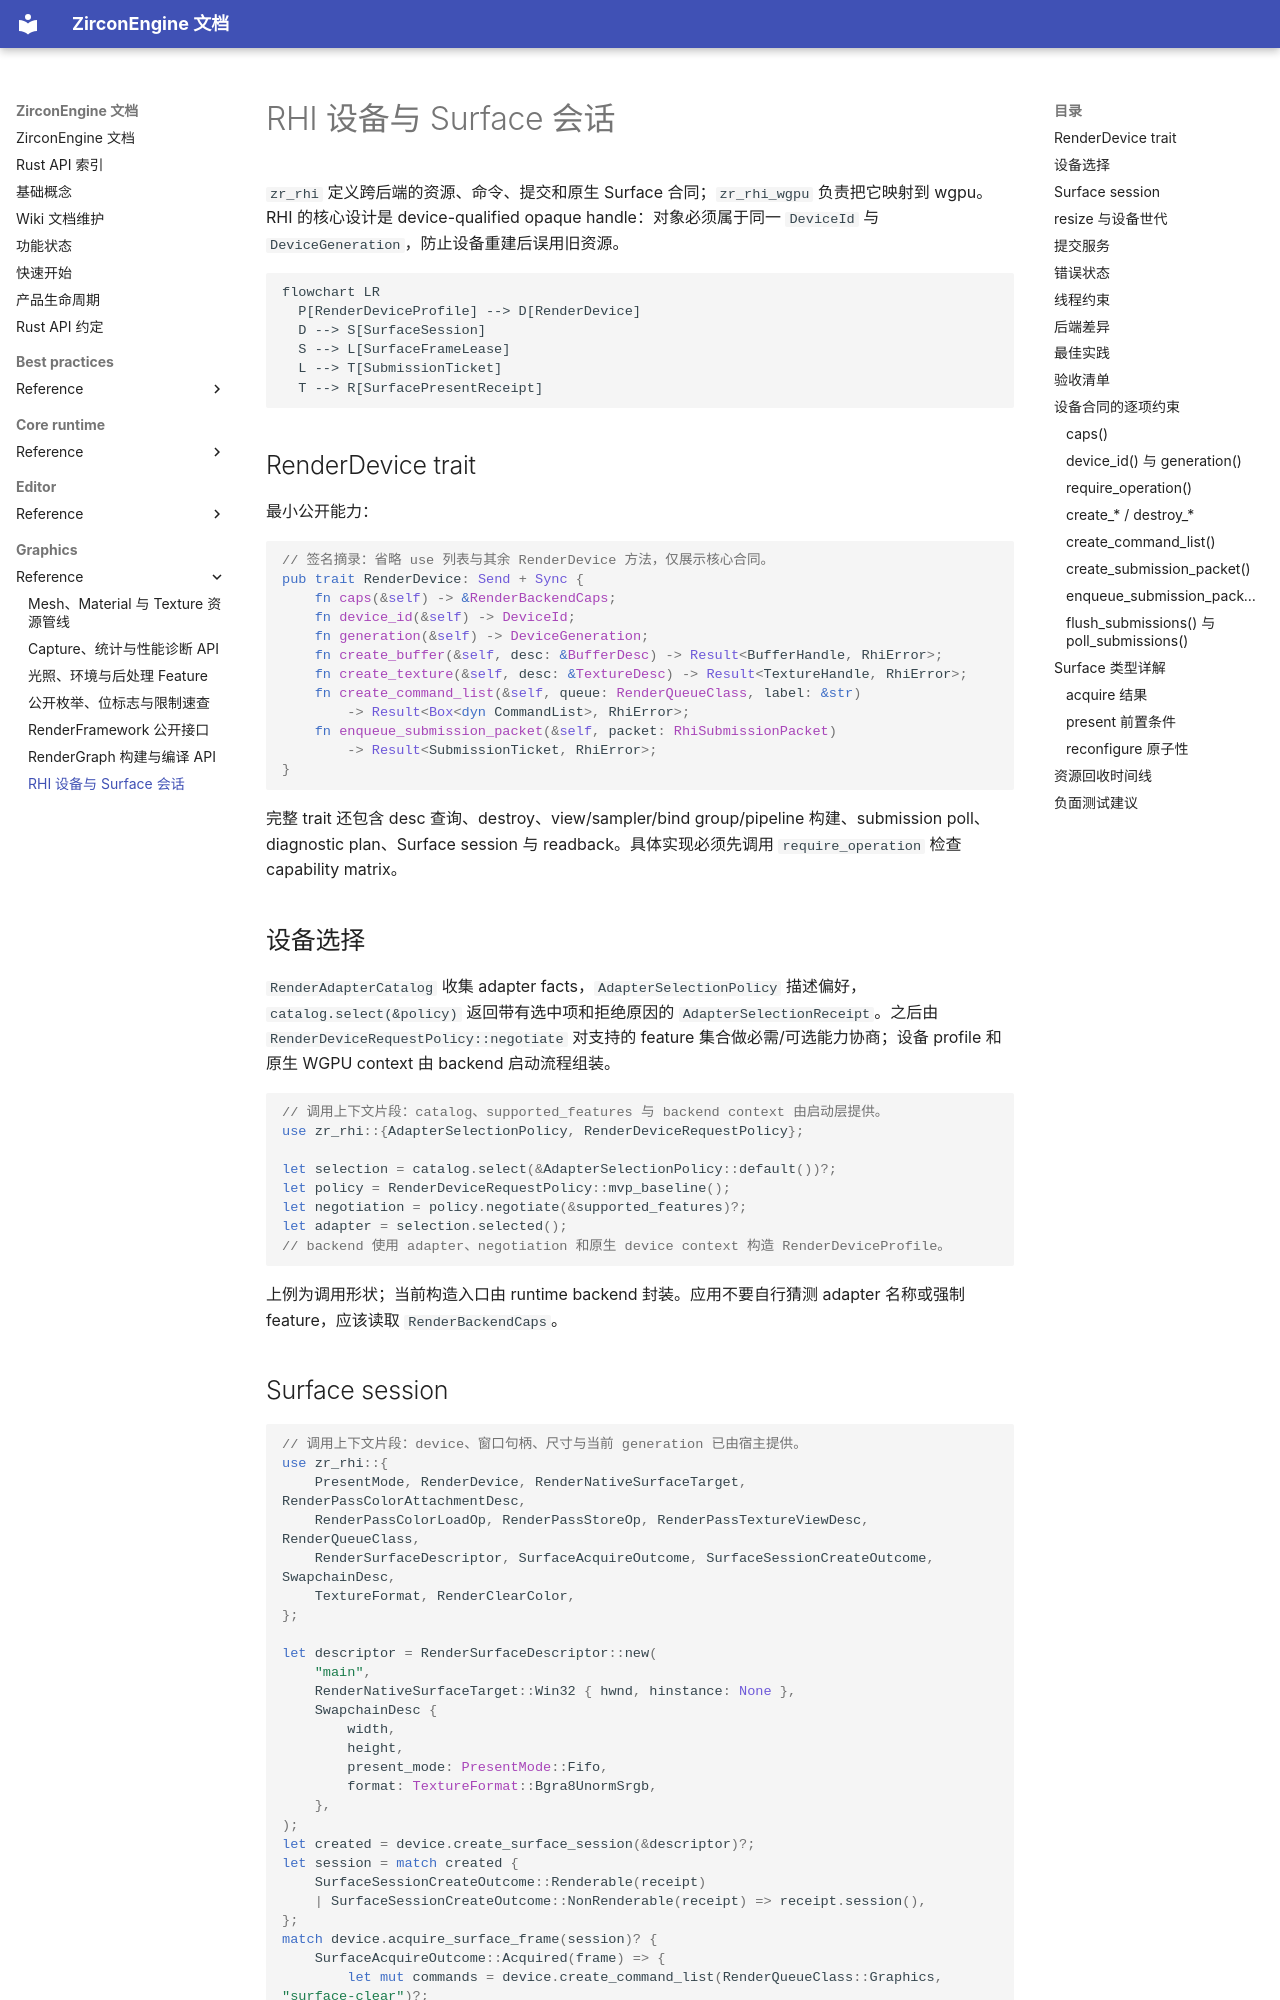

repository: He-Jiahui/ZirconEngine · page: graphics/reference/rhi-device-surface-api/index.html · generator: mkdocs

---
related_code:
  - zircon_runtime/crates/zr_rhi/src/device
  - zircon_runtime/crates/zr_rhi/src/surface.rs
  - zircon_runtime/crates/zr_rhi_wgpu/src/device
implementation_files:
  - zircon_runtime/crates/zr_rhi/src/device/render_device.rs
  - zircon_runtime/crates/zr_rhi/src/surface.rs
  - zircon_runtime/crates/zr_rhi_wgpu/src/device/tests/construction.rs
plan_sources:
  - docs/wiki/graphics/rhi-and-wgpu.md
tests:
  - zircon_runtime/crates/zr_rhi/src/tests
  - zircon_runtime/crates/zr_rhi_wgpu/src/tests/surface_lifecycle.rs
doc_type: api-reference
---

# RHI 设备与 Surface 会话

`zr_rhi` 定义跨后端的资源、命令、提交和原生 Surface 合同；`zr_rhi_wgpu` 负责把它映射到 wgpu。RHI 的核心设计是 device-qualified opaque handle：对象必须属于同一 `DeviceId` 与 `DeviceGeneration`，防止设备重建后误用旧资源。

```mermaid
flowchart LR
  P[RenderDeviceProfile] --> D[RenderDevice]
  D --> S[SurfaceSession]
  S --> L[SurfaceFrameLease]
  L --> T[SubmissionTicket]
  T --> R[SurfacePresentReceipt]
```

## RenderDevice trait

最小公开能力：

```rust
// 签名摘录：省略 use 列表与其余 RenderDevice 方法，仅展示核心合同。
pub trait RenderDevice: Send + Sync {
    fn caps(&self) -> &RenderBackendCaps;
    fn device_id(&self) -> DeviceId;
    fn generation(&self) -> DeviceGeneration;
    fn create_buffer(&self, desc: &BufferDesc) -> Result<BufferHandle, RhiError>;
    fn create_texture(&self, desc: &TextureDesc) -> Result<TextureHandle, RhiError>;
    fn create_command_list(&self, queue: RenderQueueClass, label: &str)
        -> Result<Box<dyn CommandList>, RhiError>;
    fn enqueue_submission_packet(&self, packet: RhiSubmissionPacket)
        -> Result<SubmissionTicket, RhiError>;
}
```

完整 trait 还包含 desc 查询、destroy、view/sampler/bind group/pipeline 构建、submission poll、diagnostic plan、Surface session 与 readback。具体实现必须先调用 `require_operation` 检查 capability matrix。

## 设备选择

`RenderAdapterCatalog` 收集 adapter facts，`AdapterSelectionPolicy` 描述偏好，`catalog.select(&policy)` 返回带有选中项和拒绝原因的 `AdapterSelectionReceipt`。之后由 `RenderDeviceRequestPolicy::negotiate` 对支持的 feature 集合做必需/可选能力协商；设备 profile 和原生 WGPU context 由 backend 启动流程组装。

```rust
// 调用上下文片段：catalog、supported_features 与 backend context 由启动层提供。
use zr_rhi::{AdapterSelectionPolicy, RenderDeviceRequestPolicy};

let selection = catalog.select(&AdapterSelectionPolicy::default())?;
let policy = RenderDeviceRequestPolicy::mvp_baseline();
let negotiation = policy.negotiate(&supported_features)?;
let adapter = selection.selected();
// backend 使用 adapter、negotiation 和原生 device context 构造 RenderDeviceProfile。
```

上例为调用形状；当前构造入口由 runtime backend 封装。应用不要自行猜测 adapter 名称或强制 feature，应该读取 `RenderBackendCaps`。
